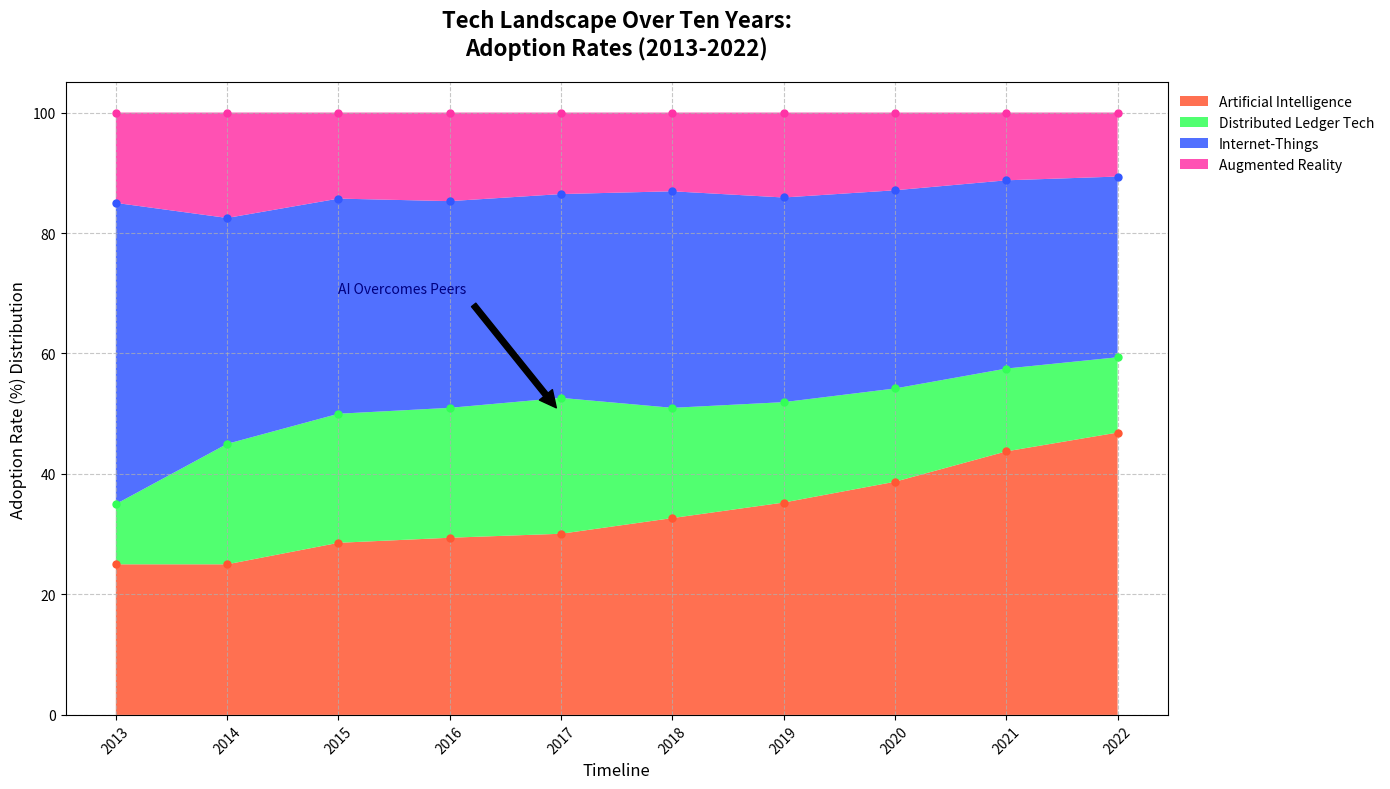

Reproduce this figure in Python.
import matplotlib.pyplot as plt
import numpy as np

years = np.arange(2013, 2023)

# Define adoption data for each technology
ai_adoption = np.array([5, 10, 20, 30, 40, 50, 55, 60, 70, 75])
blockchain_adoption = np.array([2, 8, 15, 22, 30, 28, 26, 24, 22, 20])
iot_adoption = np.array([10, 15, 25, 35, 45, 55, 53, 51, 50, 48])
ar_adoption = np.array([3, 7, 10, 15, 18, 20, 22, 20, 18, 17])

total_adoption = ai_adoption + blockchain_adoption + iot_adoption + ar_adoption

ai_adoption_percentage = (ai_adoption / total_adoption) * 100
blockchain_adoption_percentage = (blockchain_adoption / total_adoption) * 100
iot_adoption_percentage = (iot_adoption / total_adoption) * 100
ar_adoption_percentage = (ar_adoption / total_adoption) * 100

adoption_data = np.vstack([ai_adoption_percentage, blockchain_adoption_percentage, iot_adoption_percentage, ar_adoption_percentage])

fig, ax = plt.subplots(figsize=(14, 8), dpi=100)

# New set of custom colors for each technology
colors = ['#FF5733', '#33FF57', '#3357FF', '#FF33A6']

# Altered labels for the chart
ax.stackplot(years, adoption_data, labels=['Artificial Intelligence', 'Distributed Ledger Tech', 'Internet-Things', 'Augmented Reality'], colors=colors, alpha=0.85)

for i, percentage in enumerate(adoption_data):
    ax.plot(years, np.cumsum(adoption_data, axis=0)[i], marker='o', markersize=5, linestyle='None', label='_nolegend_', color=colors[i])

ax.set_title('Tech Landscape Over Ten Years:\nAdoption Rates (2013-2022)', fontsize=16, fontweight='bold', pad=20)
ax.set_xlabel('Timeline', fontsize=12)
ax.set_ylabel('Adoption Rate (%) Distribution', fontsize=12)

ax.set_xticks(years)
ax.set_xticklabels(years, rotation=45)

ax.annotate('AI Overcomes Peers', xy=(2017, 50), xytext=(2015, 70), arrowprops=dict(facecolor='black', shrink=0.05), fontsize=10, color='navy')

ax.legend(loc='upper left', fontsize=10, bbox_to_anchor=(1, 1), frameon=False)

ax.grid(True, linestyle='--', alpha=0.7)
plt.tight_layout()
plt.show()
